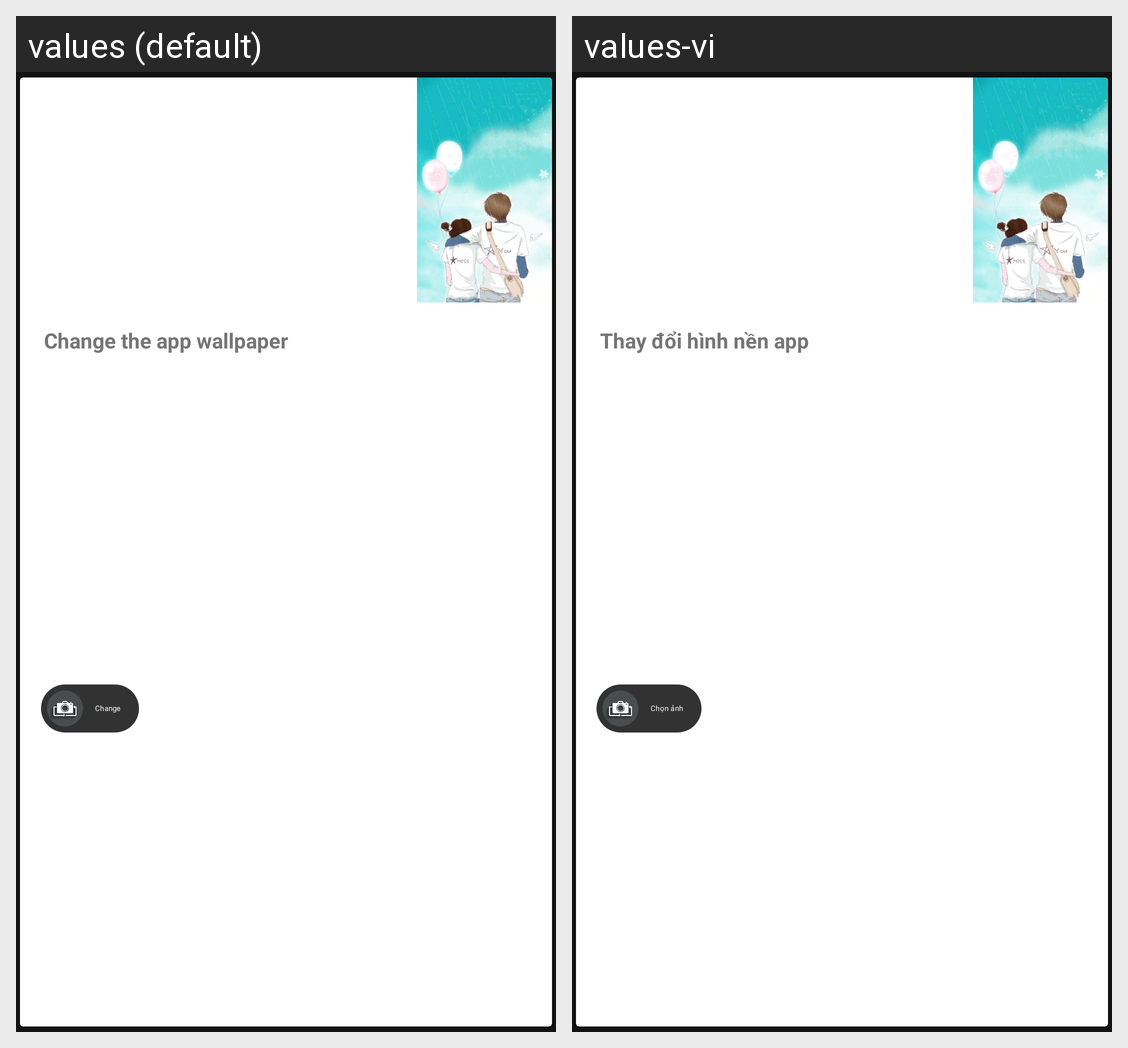

Locale-by-locale string values for the Android screen shown in this grid:
Android screen res/layout/card_menu_update_background.xml rendered under 2 locales, left to right: values (default), values-vi. Device: Nexus 5 (rendered at 1080×1920; each locale shown at half size, 540×960, under a caption strip naming it); theme Theme.MaterialComponents.
Strings drawn on this screen, with the default value and each locale's value (text and hints the layout hard-codes, and strings that could not be matched under every locale, appear in the picture but are not listed):

menu_change_bg
  values: Change the app wallpaper
  values-vi: Thay đổi hình nền app

chip_change_bg
  values: Change
  values-vi: Chọn ảnh
